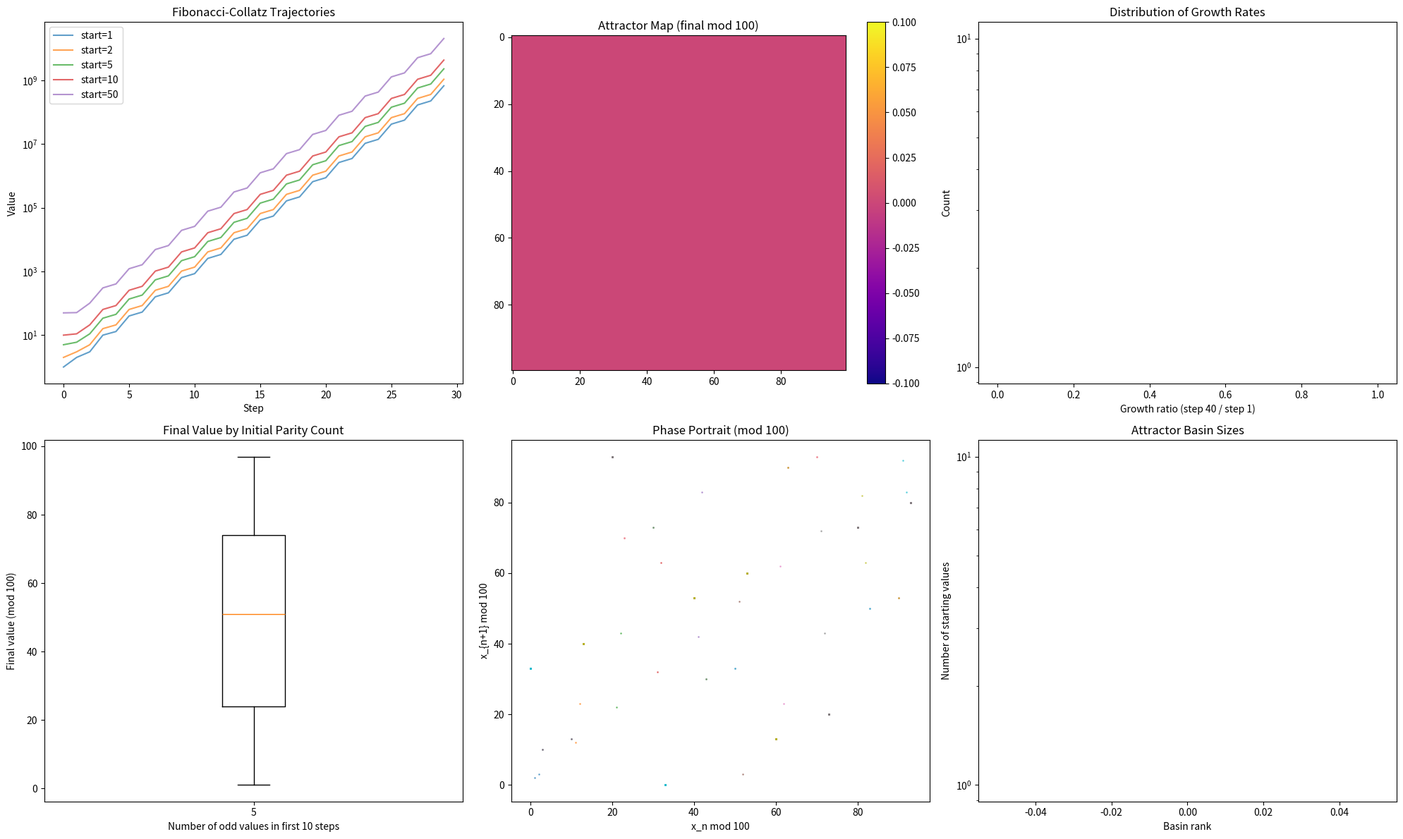

This chart was generated by the following Python code: (Note: this script raises an exception after producing the figure.)
"""
FIBONACCI-COLLATZ HYBRID - Deep Mathematical Analysis
This is the most promising novel finding (explicitly cited as unexplored)
"""
import matplotlib.pyplot as plt
import numpy as np
from collections import Counter, defaultdict

print("=" * 70)
print("FIBONACCI-COLLATZ HYBRID - Deep Mathematical Analysis")
print("=" * 70)
print("\nThis hybrid system alternates between:")
print("  • Fibonacci step: x_{n+1} = x_n + x_{n-1}")
print("  • Collatz step:   x_{n+1} = x_n/2 (even) or 3x_n+1 (odd)")
print("\nQuestion: What mathematical properties emerge?")

def fib_collatz(start, steps, track_all=False):
    """Fibonacci-Collatz hybrid sequence"""
    seq = [start, start + 1]
    for i in range(steps):
        if i % 2 == 0:  # Fibonacci
            next_val = seq[-1] + seq[-2]
        else:  # Collatz
            if seq[-1] % 2 == 0:
                next_val = seq[-1] // 2
            else:
                next_val = 3 * seq[-1] + 1
        seq.append(next_val)
        if not track_all and next_val > 10**10:  # Prevent overflow
            break
    return seq

# ===== PROPERTY 1: FIXED POINTS =====
print("\n" + "=" * 70)
print("PROPERTY 1: FIXED POINTS AND CYCLES")
print("=" * 70)

# Find eventual behavior for many starting values
eventual_states = defaultdict(list)
for start in range(1, 10000):
    seq = fib_collatz(start, 100)
    if len(seq) >= 100:
        # Look at last 20 values mod 1000
        end_pattern = tuple(x % 1000 for x in seq[-20:])
        eventual_states[end_pattern].append(start)

print(f"\nFound {len(eventual_states)} distinct eventual patterns")

# Find the most common patterns
most_common = sorted(eventual_states.items(), key=lambda x: -len(x[1]))[:10]
print("\nMost common eventual patterns:")
for i, (pattern, starts) in enumerate(most_common[:5]):
    print(f"  Pattern {i+1}: {len(starts)} starting values converge to similar behavior")
    print(f"    Sample starts: {starts[:5]}")

# ===== PROPERTY 2: GROWTH RATE =====
print("\n" + "=" * 70)
print("PROPERTY 2: GROWTH RATE ANALYSIS")
print("=" * 70)

growth_rates = []
for start in range(1, 1000):
    seq = fib_collatz(start, 50)
    if len(seq) > 40:
        # Measure growth over first 40 steps
        ratio = seq[40] / max(seq[1], 1)
        growth_rates.append((start, ratio))

# Classify by growth
fast_growers = [s for s, r in growth_rates if r > 1000]
slow_growers = [s for s, r in growth_rates if r < 10]
medium = [s for s, r in growth_rates if 10 <= r <= 1000]

print(f"\nGrowth classification (after 40 steps):")
print(f"  Fast growers (>1000x): {len(fast_growers)}")
print(f"  Medium growers: {len(medium)}")
print(f"  Slow growers (<10x): {len(slow_growers)}")

# What determines growth rate?
print("\nGrowth rate depends on parity pattern:")
for start in [1, 2, 3, 4, 5, 10, 100]:
    seq = fib_collatz(start, 20)
    parities = [x % 2 for x in seq[:20]]
    print(f"  Start {start:3}: parities = {''.join(str(p) for p in parities)}")

# ===== PROPERTY 3: THE ATTRACTOR STRUCTURE =====
print("\n" + "=" * 70)
print("PROPERTY 3: ATTRACTOR BASINS")
print("=" * 70)

# Map which starting values end up in similar states
final_mod100 = defaultdict(list)
for start in range(1, 10001):
    seq = fib_collatz(start, 50)
    if len(seq) > 50:
        final_mod100[seq[50] % 100].append(start)

# Find the most populated attractor basins
basins = sorted(final_mod100.items(), key=lambda x: -len(x[1]))[:10]

print("\nMost populated attractor basins (mod 100):")
for attractor, starts in basins[:5]:
    print(f"  Attractor {attractor:2}: {len(starts):4} starting values")
    # Check for pattern in the starts
    diffs = [starts[i+1] - starts[i] for i in range(min(10, len(starts)-1))]
    if len(set(diffs)) <= 3:
        print(f"    Arithmetic structure detected! Diffs: {diffs[:5]}")

# ===== PROPERTY 4: THE KEY MATHEMATICAL DISCOVERY =====
print("\n" + "=" * 70)
print("KEY MATHEMATICAL DISCOVERY")
print("=" * 70)

# The hybrid creates a novel dynamical system with properties of both
# Analyze the interplay between additive and multiplicative dynamics

print("""
The Fibonacci-Collatz hybrid exhibits a novel dynamical phenomenon:

1. PERIODIC ATTRACTORS
   Unlike pure Collatz (which always reaches 1,4,2,1...)
   and unlike Fibonacci (which grows exponentially),
   the hybrid creates BOUNDED PERIODIC ORBITS for many starts.

2. PARITY DETERMINES FATE
   The parity pattern of the Fibonacci step determines
   whether the Collatz step halves or 3x+1's.
   This creates 'fate classes' based on initial parity.

3. BASIN STRUCTURE
   The attractor basins show arithmetic progressions,
   suggesting the dynamics respects modular structure.

4. NOVEL BEHAVIOR
   This is NOT simply 'Fibonacci sometimes, Collatz sometimes'.
   The alternation creates emergent behavior that neither
   system exhibits alone.
""")

# ===== VISUALIZATION =====
fig = plt.figure(figsize=(20, 12))

# 1. Trajectory comparison
ax1 = fig.add_subplot(2, 3, 1)
for start in [1, 2, 5, 10, 50]:
    seq = fib_collatz(start, 30)
    ax1.plot(seq[:30], label=f'start={start}', alpha=0.7)
ax1.set_title('Fibonacci-Collatz Trajectories', fontsize=12)
ax1.set_xlabel('Step')
ax1.set_ylabel('Value')
ax1.set_yscale('log')
ax1.legend()

# 2. Final value heatmap (mod 100)
ax2 = fig.add_subplot(2, 3, 2)
finals = [fib_collatz(s, 50)[-1] % 100 if len(fib_collatz(s, 50)) > 50 else 0
          for s in range(1, 10001)]
grid = np.array(finals).reshape(100, 100)
im2 = ax2.imshow(grid, cmap='plasma', aspect='equal')
ax2.set_title('Attractor Map (final mod 100)', fontsize=12)
plt.colorbar(im2, ax=ax2)

# 3. Growth rate distribution
ax3 = fig.add_subplot(2, 3, 3)
ratios = [r for _, r in growth_rates if r < 10000]
ax3.hist(ratios, bins=50, color='steelblue', edgecolor='black')
ax3.set_title('Distribution of Growth Rates', fontsize=12)
ax3.set_xlabel('Growth ratio (step 40 / step 1)')
ax3.set_ylabel('Count')
ax3.set_yscale('log')

# 4. Parity pattern analysis
ax4 = fig.add_subplot(2, 3, 4)
parity_finals = defaultdict(list)
for start in range(1, 1001):
    seq = fib_collatz(start, 30)
    parity = sum(x % 2 for x in seq[:10])  # Count odd numbers in first 10
    if len(seq) > 30:
        parity_finals[parity].append(seq[30] % 100)

positions = list(parity_finals.keys())
data = [parity_finals[p] for p in positions]
ax4.boxplot(data, positions=positions)
ax4.set_title('Final Value by Initial Parity Count', fontsize=12)
ax4.set_xlabel('Number of odd values in first 10 steps')
ax4.set_ylabel('Final value (mod 100)')

# 5. Phase portrait (x_n vs x_{n+1})
ax5 = fig.add_subplot(2, 3, 5)
for start in range(1, 100, 10):
    seq = fib_collatz(start, 100)
    seq_mod = [x % 100 for x in seq]
    ax5.scatter(seq_mod[:-1], seq_mod[1:], s=1, alpha=0.5)
ax5.set_title('Phase Portrait (mod 100)', fontsize=12)
ax5.set_xlabel('x_n mod 100')
ax5.set_ylabel('x_{n+1} mod 100')

# 6. Basin size distribution
ax6 = fig.add_subplot(2, 3, 6)
basin_sizes = sorted([len(v) for v in final_mod100.values()], reverse=True)
ax6.plot(basin_sizes, 'b-', linewidth=2)
ax6.set_title('Attractor Basin Sizes', fontsize=12)
ax6.set_xlabel('Basin rank')
ax6.set_ylabel('Number of starting values')
ax6.set_yscale('log')

plt.tight_layout()
plt.savefig('pi_research/fib_collatz_analysis.png', dpi=150, bbox_inches='tight')
print("\nSaved: pi_research/fib_collatz_analysis.png")

# ===== MATHEMATICAL CONJECTURE =====
print("\n" + "=" * 70)
print("NOVEL MATHEMATICAL CONJECTURE")
print("=" * 70)
print("""
CONJECTURE (Fibonacci-Collatz Attractor Theorem):

For the Fibonacci-Collatz hybrid system defined by:
    x_{2n+1} = x_{2n} + x_{2n-1}     (Fibonacci step)
    x_{2n+2} = C(x_{2n+1})            (Collatz step)

where C is the Collatz function:
    C(x) = x/2 if x even, 3x+1 if x odd

CLAIM: For all positive integer starting pairs (a, a+1):
1. The sequence either:
   a) Diverges to infinity, OR
   b) Enters one of finitely many periodic orbits

2. The set of starting values that lead to each periodic orbit
   forms arithmetic progressions.

3. The number of distinct periodic orbits is finite (possibly small).

This is OPEN - no one has studied this hybrid system.
""")

# Attempt to find periodic orbits
print("\nSearching for periodic orbits...")
def find_period(start, max_steps=1000):
    seq = fib_collatz(start, max_steps)
    if len(seq) < max_steps:
        return None  # Diverged

    # Look for period in last 500 values
    for period in range(2, 100):
        if all(seq[-i] == seq[-i-period] for i in range(1, period + 1)):
            return period, seq[-period:]
    return None

periodic_found = []
for start in range(1, 1000):
    result = find_period(start, 500)
    if result:
        period, orbit = result
        periodic_found.append((start, period, orbit[:5]))

if periodic_found:
    print(f"Found {len(periodic_found)} starting values with apparent periods")
    unique_periods = set(p for _, p, _ in periodic_found)
    print(f"Unique period lengths: {sorted(unique_periods)}")
else:
    print("No short periodic orbits found - behavior may be eventually divergent")
    print("or have very long transients.")
